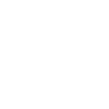
t = 0.00 s
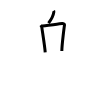
t = 3.00 s
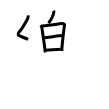
t = 6.00 s
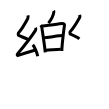
t = 9.00 s
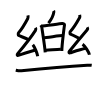
t = 12.00 s
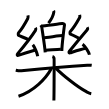
t = 15.00 s

The animated SVG that drew these frames (rendered in a browser with its animation timeline set to each time). Animation: 15 SMIL elements (animate=15); one cycle of 15.00 s.

<svg width="109px" height="109px" viewBox="0 0 px 109px" xmlns="http://www.w3.org/2000/svg" xmlns:xlink="http://www.w3.org/1999/xlink" xml:space="preserve" version="1.1"  baseProfile="full">
<path d="M53.61,10.75c0.22,0.45,0.25,1.01,0.2,1.4c-0.3,2.33-2.92,7.91-5.31,11.04" style="fill:none;stroke:black;stroke-width:3;opacity:0">
  <animate attributeType="CSS" attributeName="opacity" from="0" to="1" begin="0s" dur="1s" repeatCount="Indefinite" fill="freeze" />
</path>
<path d="M40.75,25.06c0.5,0.69,1.19,2.01,1.19,2.9c0,0.89,3.12,20.05,3.26,24.46" style="fill:none;stroke:black;stroke-width:3;opacity:0">
  <animate attributeType="CSS" attributeName="opacity" from="0" to="1" begin="1s" dur="1s" repeatCount="Indefinite" fill="freeze" />
</path>
<path d="M41.65,26.14c1.95-0.11,18.77-2.41,20.54-2.54c1.48-0.11,2.43,0.75,2.32,1.41c-0.23,1.34-2.51,18.78-2.69,25.92" style="fill:none;stroke:black;stroke-width:3;opacity:0">
  <animate attributeType="CSS" attributeName="opacity" from="0" to="1" begin="2s" dur="1s" repeatCount="Indefinite" fill="freeze" />
</path>
<path d="M43.49,37.64c2.64,0,16.28-2.1,19.26-2.1" style="fill:none;stroke:black;stroke-width:3;opacity:0">
  <animate attributeType="CSS" attributeName="opacity" from="0" to="1" begin="3s" dur="1s" repeatCount="Indefinite" fill="freeze" />
</path>
<path d="M45.78,50.19c3.9,0,9.96-0.94,15.01-0.94" style="fill:none;stroke:black;stroke-width:3;opacity:0">
  <animate attributeType="CSS" attributeName="opacity" from="0" to="1" begin="4s" dur="1s" repeatCount="Indefinite" fill="freeze" />
</path>
<path d="M27.91,15.37c0.24,1.1,0.46,2.02-0.12,3.11c-2.54,4.75-6.78,11.69-9.2,14.25c-0.5,0.52-0.48,2.53,0,2.74c2.54,1.1,6.16,2.29,9.51,3.93" style="fill:none;stroke:black;stroke-width:3;opacity:0">
  <animate attributeType="CSS" attributeName="opacity" from="0" to="1" begin="5s" dur="1s" repeatCount="Indefinite" fill="freeze" />
</path>
<path d="M35.49,27.78c0.24,0.48,0.32,2.04,0,2.54c-4.74,7.43-10.99,15.18-17.8,23.33c-0.84,1-0.48,2.09,0.48,1.77c4.05-1.33,12.17-4.13,17.37-5.4" style="fill:none;stroke:black;stroke-width:3;opacity:0">
  <animate attributeType="CSS" attributeName="opacity" from="0" to="1" begin="6s" dur="1s" repeatCount="Indefinite" fill="freeze" />
</path>
<path d="M32.82,44.69c1.72,2.05,4.44,8.43,4.87,11.62" style="fill:none;stroke:black;stroke-width:3;opacity:0">
  <animate attributeType="CSS" attributeName="opacity" from="0" to="1" begin="7s" dur="1s" repeatCount="Indefinite" fill="freeze" />
</path>
<path d="M79.66,14.87c0.24,1.05,0.46,1.94-0.12,2.98c-2.54,4.56-6.78,11.22-9.2,13.68c-0.5,0.5-0.48,2.43,0,2.63c2.54,1.05,6.83,2.81,9.01,4.74" style="fill:none;stroke:black;stroke-width:3;opacity:0">
  <animate attributeType="CSS" attributeName="opacity" from="0" to="1" begin="8s" dur="1s" repeatCount="Indefinite" fill="freeze" />
</path>
<path d="M87.24,27.28c0.24,0.45,0.37,1.96,0,2.4c-5.08,6.08-11.59,13.69-17.8,21.54c-0.78,0.99-0.48,2,0.48,1.7c4.05-1.25,10.67-3.4,15.87-4.6" style="fill:none;stroke:black;stroke-width:3;opacity:0">
  <animate attributeType="CSS" attributeName="opacity" from="0" to="1" begin="9s" dur="1s" repeatCount="Indefinite" fill="freeze" />
</path>
<path d="M82.57,44.19c2.42,1.87,6.26,7.7,6.87,10.62" style="fill:none;stroke:black;stroke-width:3;opacity:0">
  <animate attributeType="CSS" attributeName="opacity" from="0" to="1" begin="10s" dur="1s" repeatCount="Indefinite" fill="freeze" />
</path>
<path d="M15.78,70.13c0.88,0.2,3.25,0.82,5.6,0.6c10.55-1.03,49.7-4.43,65.9-5.43c2.35-0.15,2.95-0.2,4.42,0" style="fill:none;stroke:black;stroke-width:3;opacity:0">
  <animate attributeType="CSS" attributeName="opacity" from="0" to="1" begin="11s" dur="1s" repeatCount="Indefinite" fill="freeze" />
</path>
<path d="M52.45,56.5c0.9,0.28,1.43,1.24,1.61,1.79s0,38.77-0.18,42.21" style="fill:none;stroke:black;stroke-width:3;opacity:0">
  <animate attributeType="CSS" attributeName="opacity" from="0" to="1" begin="12s" dur="1s" repeatCount="Indefinite" fill="freeze" />
</path>
<path d="M51.25,68.75c-5.5,10-17.5,22.5-32.75,27.5" style="fill:none;stroke:black;stroke-width:3;opacity:0">
  <animate attributeType="CSS" attributeName="opacity" from="0" to="1" begin="13s" dur="1s" repeatCount="Indefinite" fill="freeze" />
</path>
<path d="M55.76,68.11C62.25,74.75,77,86.75,86.36,91.7c1.85,0.98,3.18,1.71,4.89,2.05" style="fill:none;stroke:black;stroke-width:3;opacity:0">
  <animate attributeType="CSS" attributeName="opacity" from="0" to="1" begin="14s" dur="1s" repeatCount="Indefinite" fill="freeze" />
</path>
</svg>
